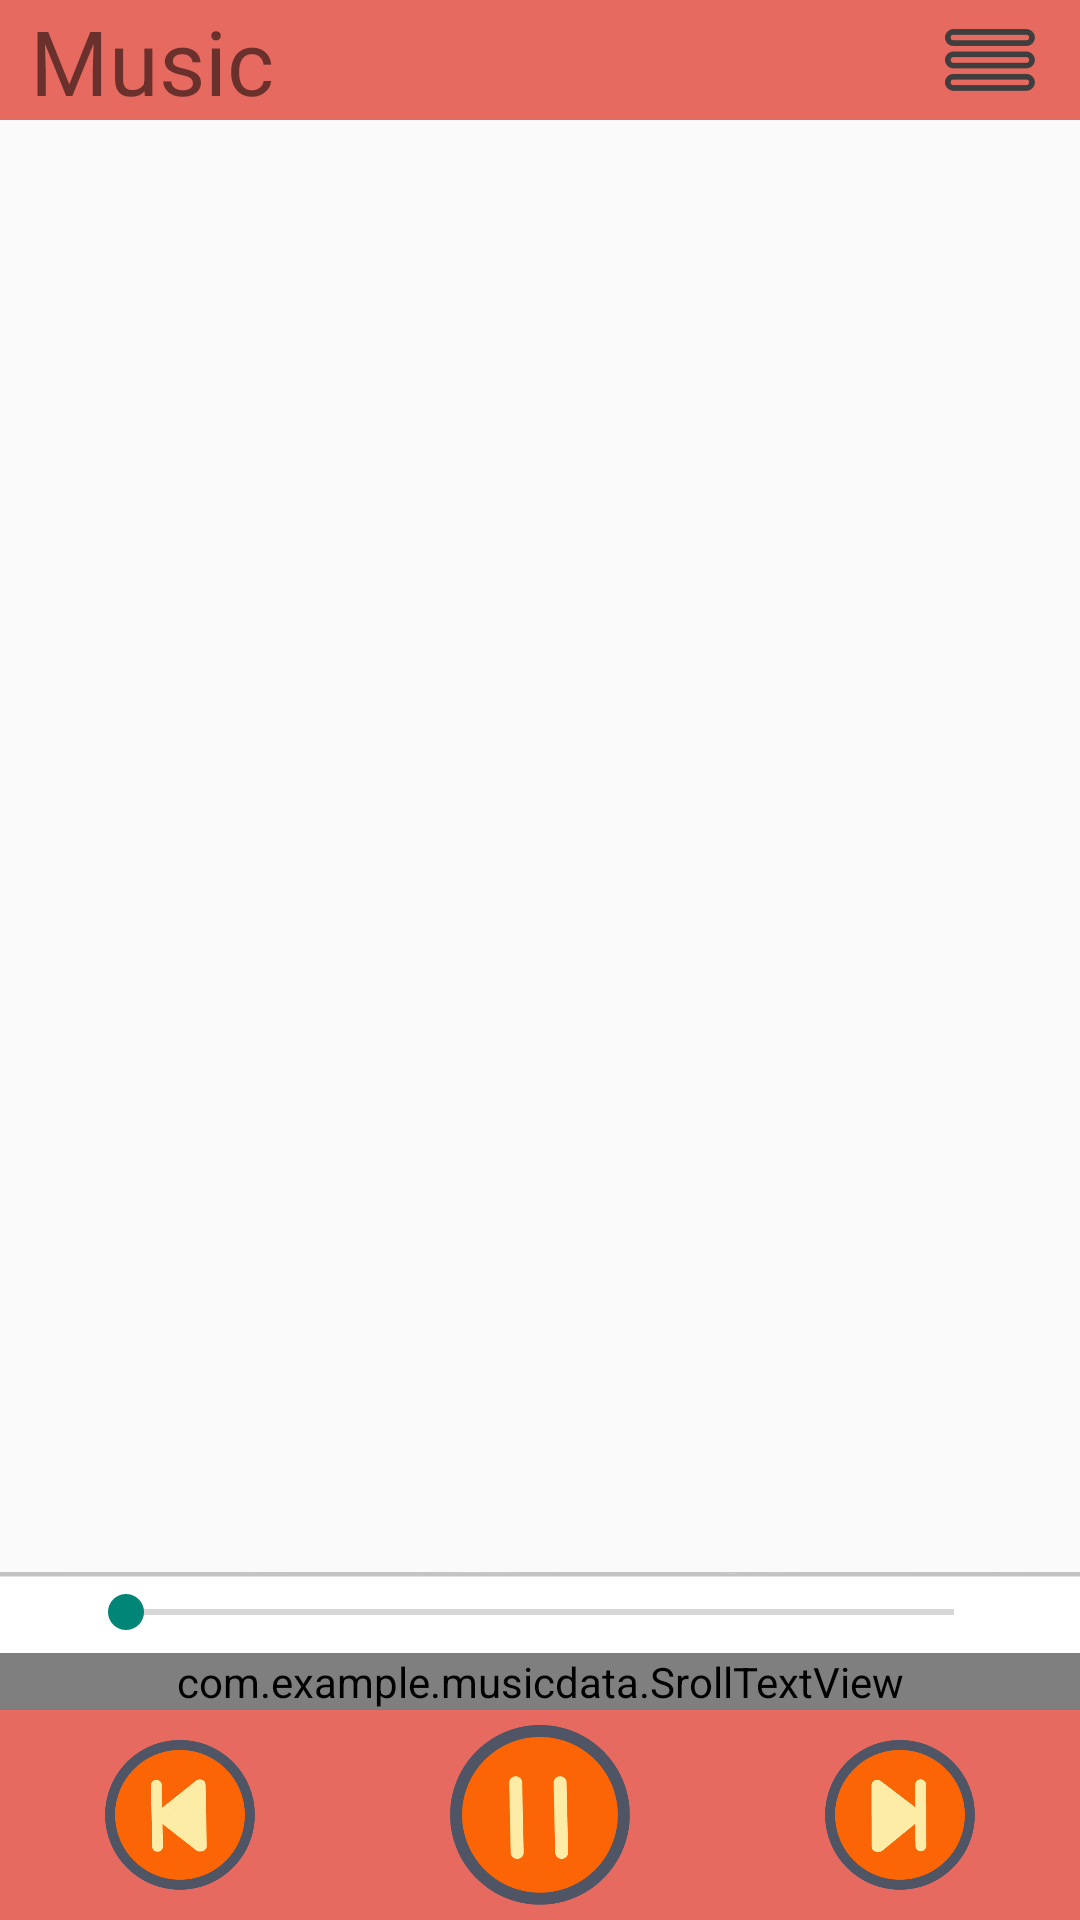

Produce the Android XML layout that renders to this screen, including the resource entries it uses.
<!-- AndroidManifest.xml: activity theme Theme.AppCompat.Light.NoActionBar -->
<!-- res/layout/activity_main.xml -->
<?xml version="1.0" encoding="utf-8"?>
<RelativeLayout xmlns:android="http://schemas.android.com/apk/res/android"
    xmlns:tools="http://schemas.android.com/tools"
    android:layout_width="match_parent"
    android:layout_height="match_parent"
    android:orientation="vertical"
    android:background="@drawable/scenery"
    tools:context="com.example.musicdata.MainActivity">
<RelativeLayout
    android:id="@+id/top"
    android:layout_alignParentTop="true"
    android:layout_width="match_parent"
    android:layout_height="40dp"
    android:background="#E66A60">
<TextView
    android:id="@+id/MusicText"
    android:layout_width="wrap_content"
    android:layout_height="wrap_content"
    android:layout_centerVertical="true"
    android:layout_marginLeft="10dp"
    android:text="Music"
    android:textSize="30dp"/>
<ImageView
    android:id="@+id/settings"
    android:layout_width="30dp"
    android:layout_height="30dp"
    android:layout_centerVertical="true"
    android:layout_alignParentRight="true"
    android:layout_marginRight="15dp"
    android:src="@drawable/settings"
    />

</RelativeLayout>

    <ListView
        android:id="@+id/main_listview"
        android:layout_below="@id/top"
        android:layout_marginBottom="120dp"
        android:layout_width="match_parent"
        android:layout_height="wrap_content" />



    <LinearLayout

        android:id="@+id/half_bottom"
        android:orientation="vertical"
        android:layout_width="match_parent"
        android:layout_height="wrap_content"
        android:layout_above="@id/musicinfo">



        <RelativeLayout
            android:layout_width="match_parent"
            android:layout_height="27dp"
            android:background="@drawable/background3"

            >
            <TextView
                android:id="@+id/current_progress"
                android:layout_alignParentLeft="true"
                android:layout_marginLeft="5dp"
                android:layout_centerVertical="true"
                android:layout_width="wrap_content"
                android:layout_height="wrap_content"/>
            <SeekBar
                android:id="@+id/sb"
                android:layout_centerHorizontal="true"
                android:layout_centerVertical="true"
                android:layout_width="300dp"
                android:layout_height="30dp"
                android:maxHeight="2dp"
                android:minHeight="2dp"
                android:paddingBottom="3dp"
                android:paddingLeft="12dp"
                android:max="400"
                android:paddingRight="12dp"
                android:paddingTop="3dp"
                android:layout_alignParentTop="true"
                />
            <TextView
                android:id="@+id/total_progress"
                android:layout_alignParentRight="true"
                android:layout_marginRight="5dp"
                android:layout_centerVertical="true"
                android:layout_width="wrap_content"
                android:layout_height="wrap_content"/>
        </RelativeLayout>


    </LinearLayout>

    <LinearLayout
        android:id="@+id/musicinfo"
        android:orientation="vertical"
        android:layout_width="match_parent"
        android:layout_height="wrap_content"
        android:layout_above="@id/bottom">
        
        <com.example.musicdata.SrollTextView
            android:id="@+id/SrollTextView"
            android:textColor="#E66A60"
            android:textStyle="italic|bold"
            android:singleLine="true"
            android:ellipsize="marquee"
            android:focusable="true"
            android:marqueeRepeatLimit="marquee_forever"
            android:focusableInTouchMode="true"
            android:scrollHorizontally="true"
            android:layout_width="match_parent"
            android:layout_height="match_parent" />
    </LinearLayout>

    <RelativeLayout
        android:id="@+id/bottom"
        android:layout_alignParentBottom="true"

        android:layout_width="wrap_content"
        android:layout_height="70dp"
        android:background="#E66A60">

        <Button
            android:id="@+id/btn_last"
            android:layout_width="50dp"
            android:layout_height="50dp"
            android:layout_marginLeft="35dp"
            android:layout_alignParentLeft="true"
            android:layout_centerVertical="true"
            android:background="@drawable/back"/>

        <ImageButton

            android:id="@+id/btn_stop"
            android:layout_width="60dp"
            android:layout_height="60dp"
            android:background="@drawable/pause"
            android:layout_centerHorizontal="true"
            android:layout_centerVertical="true"
            />
        <Button
            android:id="@+id/btn_next"
            android:layout_width="50dp"
            android:layout_height="50dp"
            android:layout_marginRight="35dp"
            android:layout_alignParentRight="true"
            android:layout_centerVertical="true"
            android:background="@drawable/forward"/>
    </RelativeLayout>

</RelativeLayout>
<!-- resources referenced by this layout -->
<resources>
  <!-- drawable back: png bitmap (drawable, 12075 bytes) -->
  <!-- drawable background3: png bitmap (drawable, 10245 bytes) -->
  <!-- drawable forward: png bitmap (drawable, 11594 bytes) -->
  <!-- drawable pause: png bitmap (drawable, 10866 bytes) -->
  <!-- drawable settings: png bitmap (drawable, 2680 bytes) -->
</resources>
